Run: headless pygame with SDL's dummy video driver; simulated clock (each Clock.tick advances the game by its frame time, no real sleeping); random seed 0; keys injected as events and as key.get_pressed() state; no mouse input.
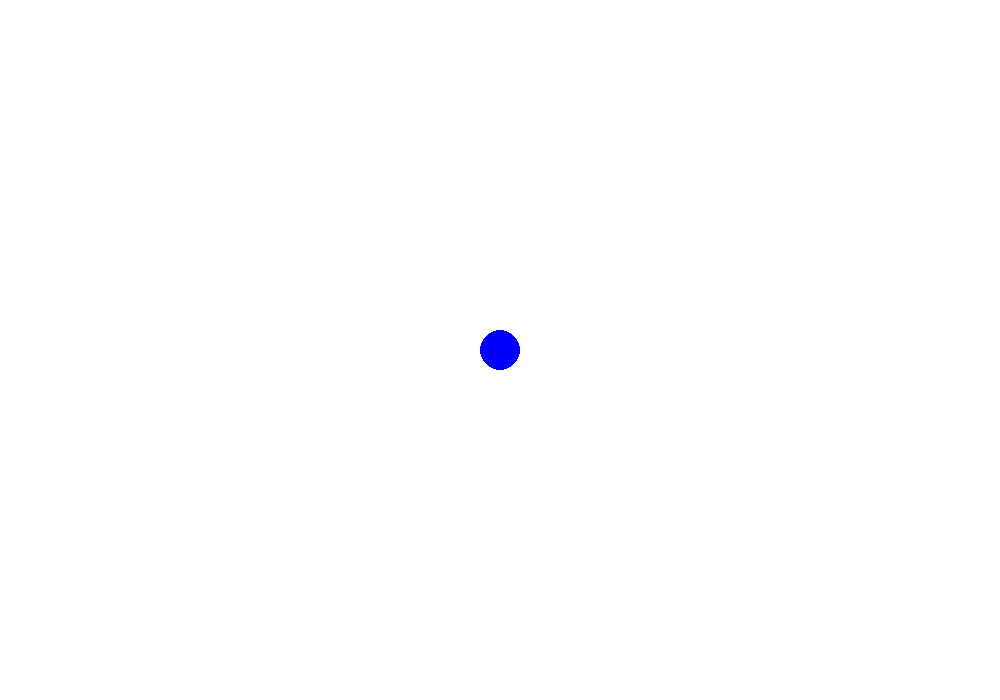
Frame 1 of 4 · flips 1–60 · no input
Frame 2 of 4 · flips 61–180 · tapped SPACE, RETURN · held RIGHT (→), D · screen unchanged from frame 1, image omitted
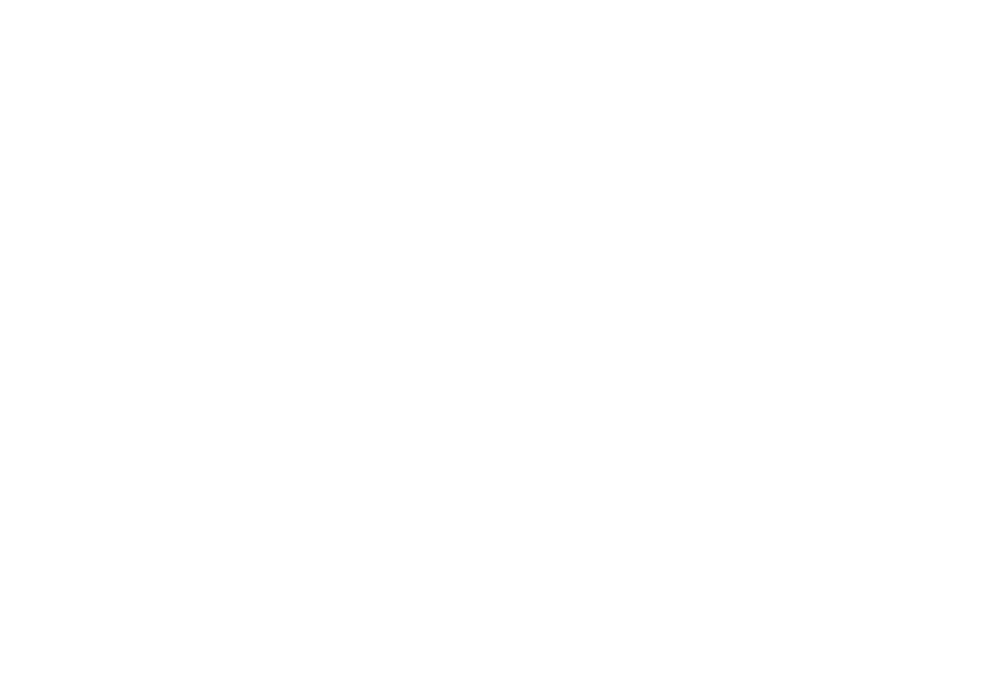
Frame 3 of 4 · flips 181–300 · held DOWN (↓), S
Frame 4 of 4 · flips 301–420 · held LEFT (←), A, UP (↑), W · screen same as frame 1, image omitted

The pygame program that drew these frames:

import pygame
from enum import Enum

WIDTH, HEIGHT = 1000, 700
BLUE = "#0000FF"
WHITE = "#FFFFFF"
BALL_SPEED_X, BALL_SPEED_Y = 5, 5
BALL_RADIUS = 20
FPS = 60

pygame.init()

screen = pygame.display.set_mode((WIDTH, HEIGHT))
pygame.display.set_caption("Controllable Ball")
clock = pygame.time.Clock()

class Direction(Enum):
    LEFT = "LEFT"
    RIGHT = "RIGHT"
    UP = "UP"
    DOWN = "DOWN"
    NONE = "NONE"

class ControllableBall:
    def __init__(self):
        self.x = WIDTH // 2
        self.y = HEIGHT // 2
        self.radius = BALL_RADIUS
        self.dx = BALL_SPEED_X
        self.dy = BALL_SPEED_Y

    def handle_ball(self, direction: Direction):
        if direction == Direction.NONE: return

        if direction == Direction.UP:
            self.y -= self.dy
        elif direction == Direction.DOWN:
            self.y += self.dy
        elif direction == Direction.LEFT:
            self.x -= self.dx
        elif direction == Direction.RIGHT:
            self.x += self.dx

    def generate(self):
        pygame.draw.circle(screen, BLUE, (self.x, self.y), self.radius)

direction = Direction.NONE

controllable_ball = ControllableBall()

running = True
while running:
    for ev in pygame.event.get():
        if ev.type == pygame.QUIT:
            running = False   

        if ev.type == pygame.KEYDOWN:
            if ev.key == pygame.K_UP:
                direction = Direction.UP
            elif ev.key == pygame.K_DOWN:
                direction = Direction.DOWN
            elif ev.key == pygame.K_LEFT:
                direction = Direction.LEFT
            elif ev.key == pygame.K_RIGHT:
                direction = Direction.RIGHT
        elif ev.type == pygame.KEYUP:
            direction = Direction.NONE

    screen.fill(WHITE)

    controllable_ball.handle_ball(direction)
    controllable_ball.generate()

    pygame.display.update()
    clock.tick(FPS)

pygame.quit()
